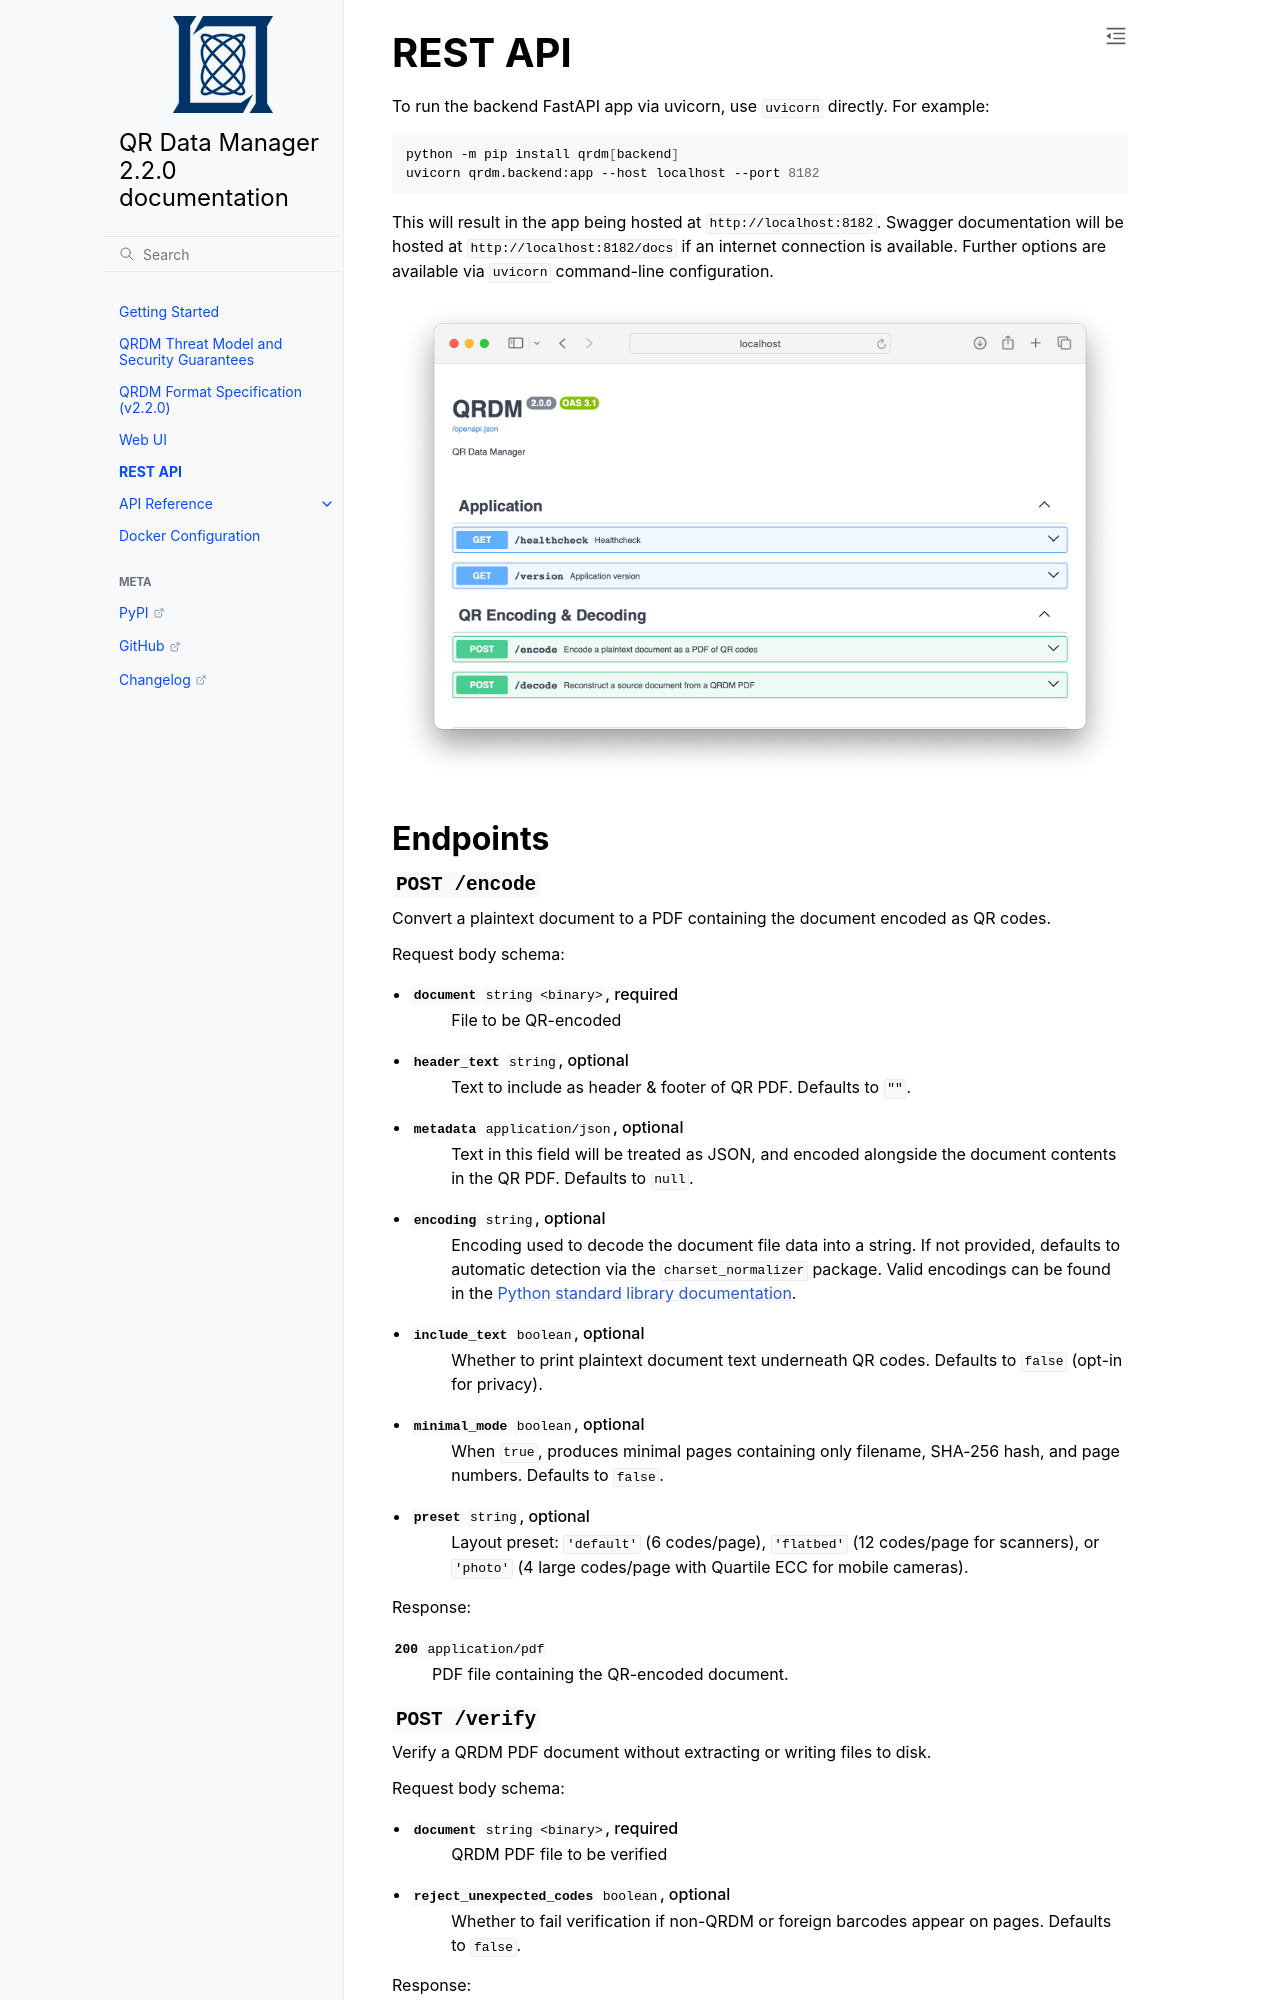

repository: mit-ll/qrdm · page: backend.html · generator: sphinx

# REST API

To run the backend FastAPI app via uvicorn, use `uvicorn` directly. For example:
```sh
python -m pip install qrdm[backend]
uvicorn qrdm.backend:app --host localhost --port 8182
```

This will result in the app being hosted at `http://localhost:8182`. Swagger
documentation will be hosted at `http://localhost:8182/docs` if an internet connection
is available.  Further options are available via `uvicorn` command-line configuration.

:::{image} _static/swagger-api-docs.png
:alt: A browser window showing Swagger API documentation of the QRDM FastAPI application
:::

## Endpoints

### `POST /encode`

Convert a plaintext document to a PDF containing the document encoded as QR codes.

Request body schema:

- **`document`** `string <binary>`, required
  : File to be QR-encoded

- **`header_text`** `string`, optional
  : Text to include as header & footer of QR PDF. Defaults to `""`.

- **`metadata`** `application/json`, optional
  : Text in this field will be treated as JSON, and encoded alongside the document
    contents in the QR PDF. Defaults to `null`.

- **`encoding`** `string`, optional
  : Encoding used to decode the document file data into a string. If not provided,
    defaults to automatic detection via the `charset_normalizer` package. Valid
    encodings can be found in the [Python standard library
    documentation](https://docs.python.org/3.10/library/codecs.html#standard-encodings).

- **`include_text`** `boolean`, optional
  : Whether to print plaintext document text underneath QR codes. Defaults to `false`
    (opt-in for privacy).

- **`minimal_mode`** `boolean`, optional
  : When `true`, produces minimal pages containing only filename, SHA-256 hash, and page
    numbers. Defaults to `false`.

- **`preset`** `string`, optional
  : Layout preset: `'default'` (6 codes/page), `'flatbed'` (12 codes/page for scanners),
    or `'photo'` (4 large codes/page with Quartile ECC for mobile cameras).

Response:

**`200`** `application/pdf`
: PDF file containing the QR-encoded document.
